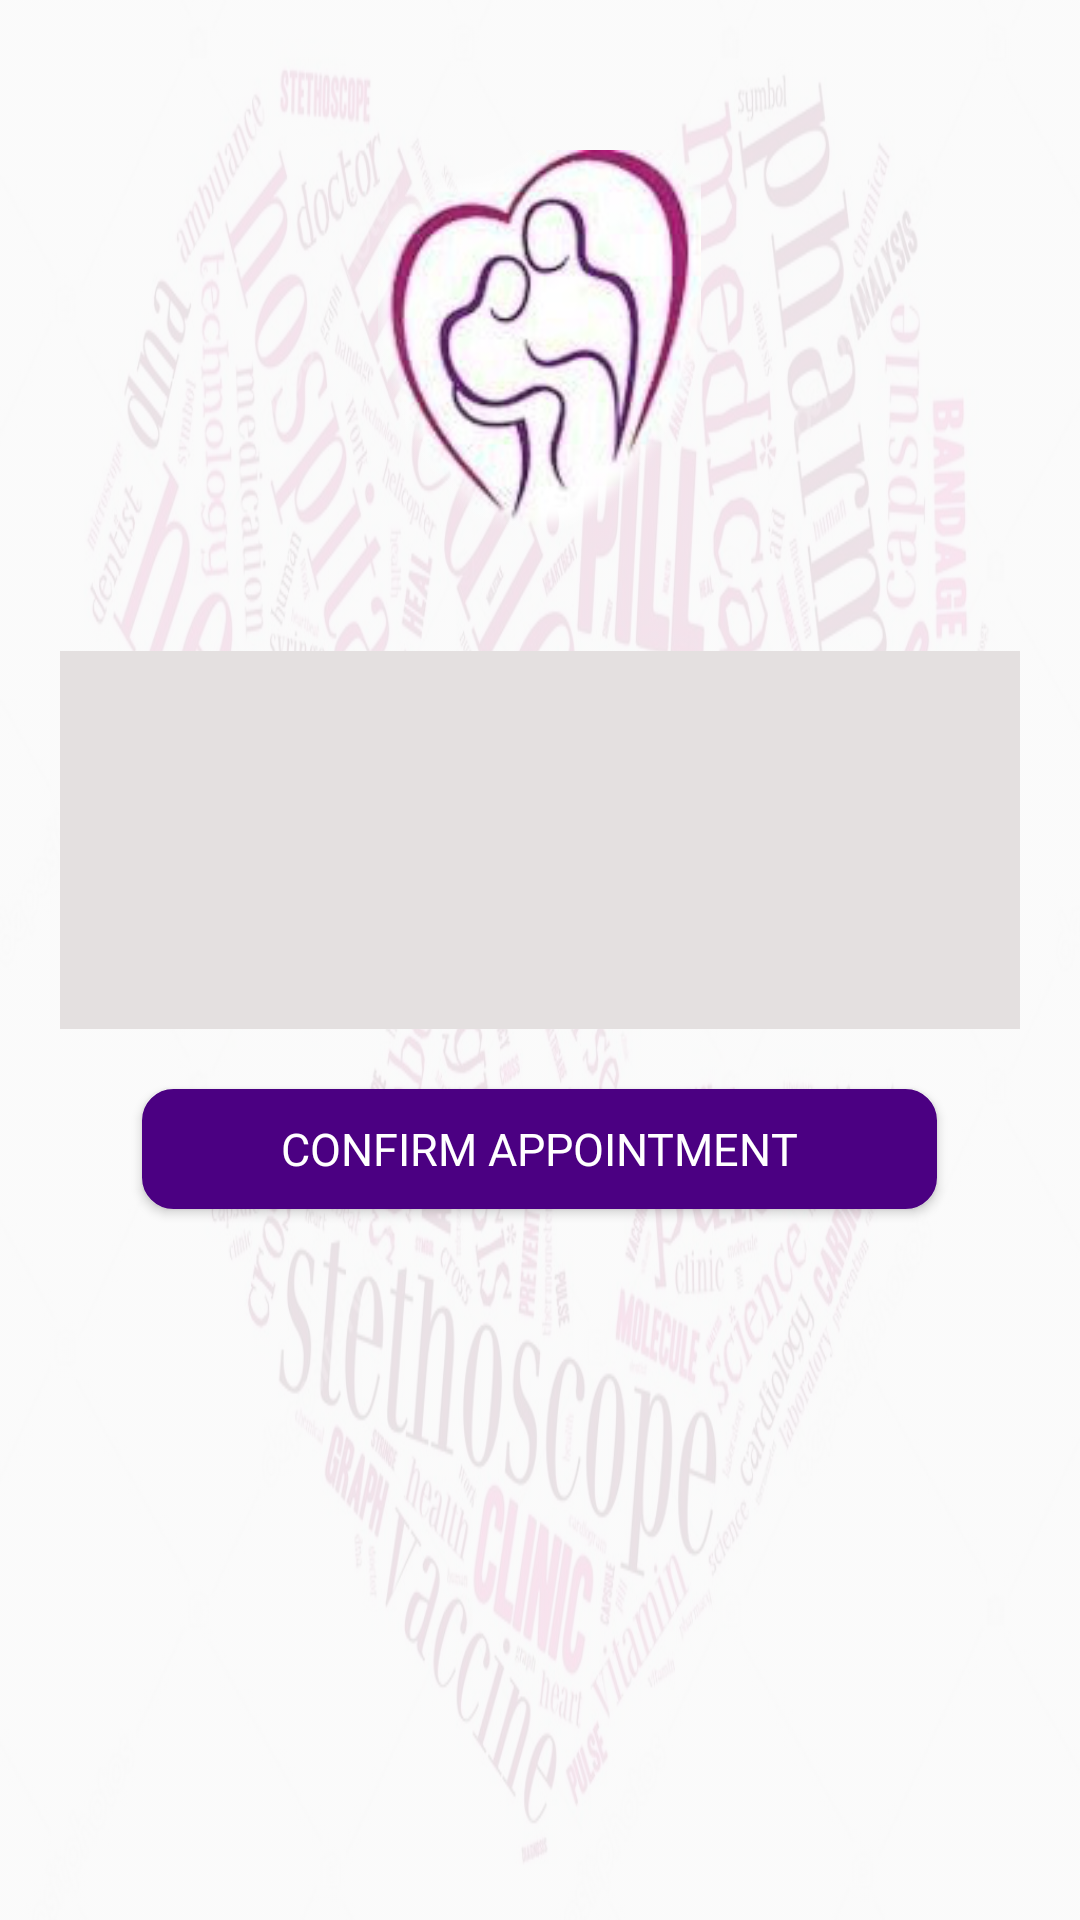

Here is an Android app screen rendered from its layout file. Give the layout XML and the strings, colors and styles it references.
<!-- AndroidManifest.xml: application theme AppTheme -->
<!-- res/layout/activity_validation_rdv.xml -->
<?xml version="1.0" encoding="utf-8"?>
<LinearLayout
    xmlns:android="http://schemas.android.com/apk/res/android"
    xmlns:app="http://schemas.android.com/apk/res-auto"
    xmlns:tools="http://schemas.android.com/tools"
    android:layout_width="match_parent"
    android:layout_height="match_parent"
    tools:context=".controller.ValidationRDVActivity"
    android:orientation="vertical"
    android:gravity="center_horizontal"
    android:background="@drawable/backg">


    <ImageView
        android:layout_width="wrap_content"
        android:layout_height="127dp"
        android:layout_marginTop="50dp"
        android:src="@drawable/logo_health_app"/>


    <LinearLayout
        android:layout_marginTop="40dp"
        android:layout_width="match_parent"
        android:layout_height="wrap_content"
        android:layout_marginLeft="20dp"
        android:layout_marginRight="20dp"
        android:paddingLeft="10dp"
        android:background="@drawable/rectangle_validation_rdv"
        android:orientation="vertical"
        android:id="@+id/linearLayout">

    <TextView
        android:layout_marginTop="10dp"
        android:layout_width="wrap_content"
        android:layout_height="wrap_content"
        android:id="@+id/activity_validation_rdv_medecin_txt"/>

    <TextView

        android:layout_marginTop="10dp"
        android:layout_width="wrap_content"
        android:layout_height="wrap_content"
        android:id="@+id/activity_validation_rdv_specialite_txt"/>


    <TextView
        android:layout_marginTop="10dp"
        android:layout_width="wrap_content"
        android:layout_height="wrap_content"
        android:id="@+id/activity_validation_rdv_motif_txt"/>

    <TextView
        android:layout_marginTop="10dp"
        android:layout_width="wrap_content"
        android:layout_height="wrap_content"
        android:id="@+id/activity_validation_rdv_date_txt"
        android:layout_marginBottom="10dp"/>


    </LinearLayout>


    <Button
        android:layout_width="wrap_content"
        android:layout_height="40dp"
        android:layout_marginTop="20dp"
        android:ems="15"
        android:fontFamily="@font/lobster"
        android:fontStyle="normal"
        android:fontWeight="400"
        android:textSize="15sp"
        android:background="@drawable/rounded_border_button"
        android:text="@string/confirmrdv"
        android:textColor="@color/white"
        android:id="@+id/activity_validation_rdv_btn"/>

</LinearLayout>
<!-- resources referenced by this layout -->
<resources>
  <color name="white">#FFFFFF</color>
  <!-- drawable backg (drawable) -->
  <?xml version="1.0" encoding="utf-8"?>
  <bitmap xmlns:android="http://schemas.android.com/apk/res/android"
      android:src="@drawable/background" android:alpha="0.1"
      android:layout_width="wrap_content"
      android:layout_height="wrap_content"/>
  <!-- drawable logo_health_app: jpeg bitmap (drawable, 9592 bytes) -->
  <!-- drawable rectangle_validation_rdv (drawable) -->
  <?xml version="1.0" encoding="utf-8"?>
  <selector xmlns:android="http://schemas.android.com/apk/res/android">
      <item>
          <shape android:shape="rectangle">
              <solid android:color="@color/grey"/>
              
              <stroke
                  android:width="1dp"
                  android:color="@color/grey"
                  />
          </shape>
      </item>
  </selector>
  <!-- drawable rounded_border_button (drawable) -->
  <selector xmlns:android="http://schemas.android.com/apk/res/android">
  <item>
   <shape android:shape="rectangle">
   <solid android:color="@color/colorPrimary"/>
   <corners android:radius="10dp" />
   <stroke
   android:width="1dp"
   android:color="@color/colorPrimary"
   />
   </shape>
  </item>
  </selector>
  <string name="confirmrdv">Confirm appointment</string>
  <style name="AppTheme" parent="Theme.AppCompat.Light">
          
          <item name="colorPrimary">@color/colorPrimary</item>
          <item name="colorPrimaryDark">@color/colorPrimaryDark</item>
          <item name="colorAccent">@color/colorAccent</item>
          
          <item name="android:textColor">@color/black</item>
  
  
      </style>
  <!-- drawable background: jpg bitmap (drawable, 154016 bytes) -->
  <color name="grey">#E4E0E0</color>
  <color name="colorPrimary">#4B0082</color>
  <color name="colorPrimaryDark">#800080</color>
  <color name="colorAccent">#8B008B</color>
  <color name="black">#000000</color>
</resources>
